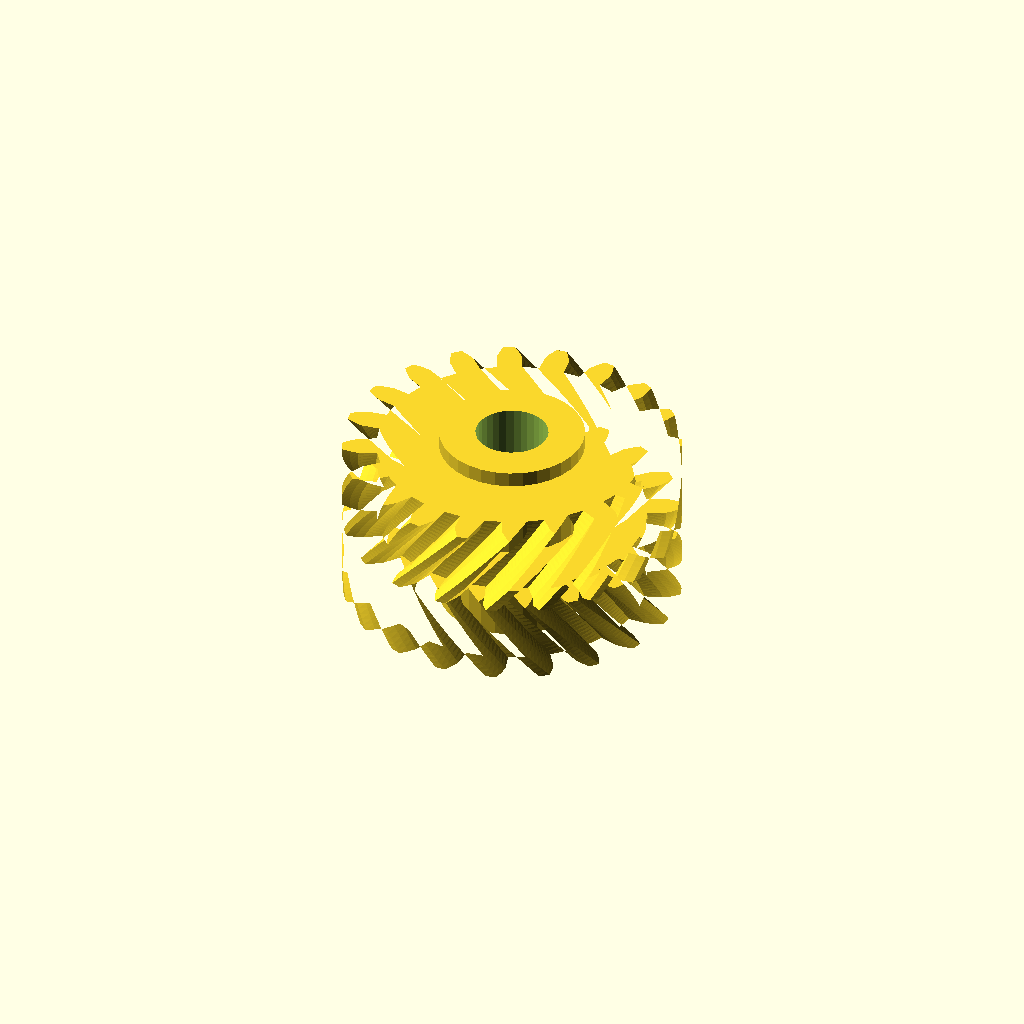
Cell 1 — every parameter at its default value.
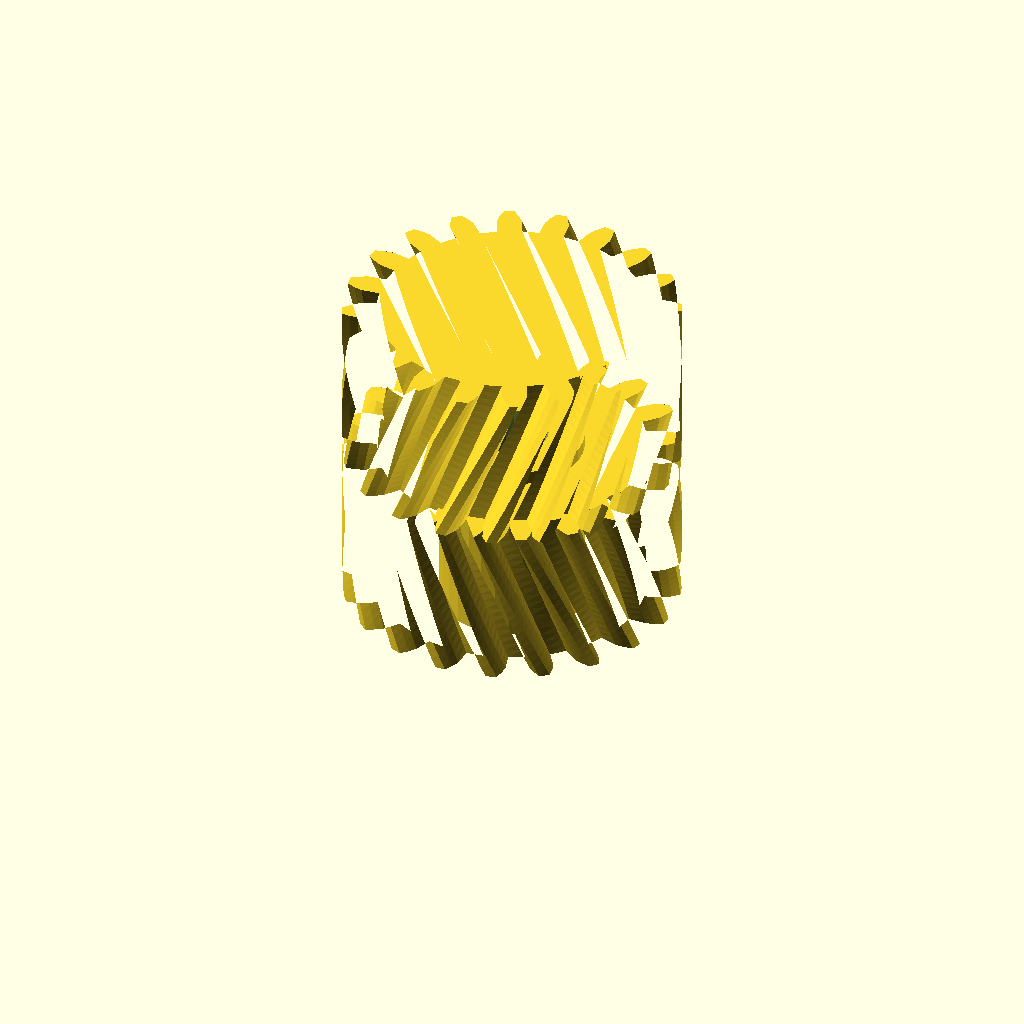
Cell 2 — half_w set to 32, the other parameters unchanged.
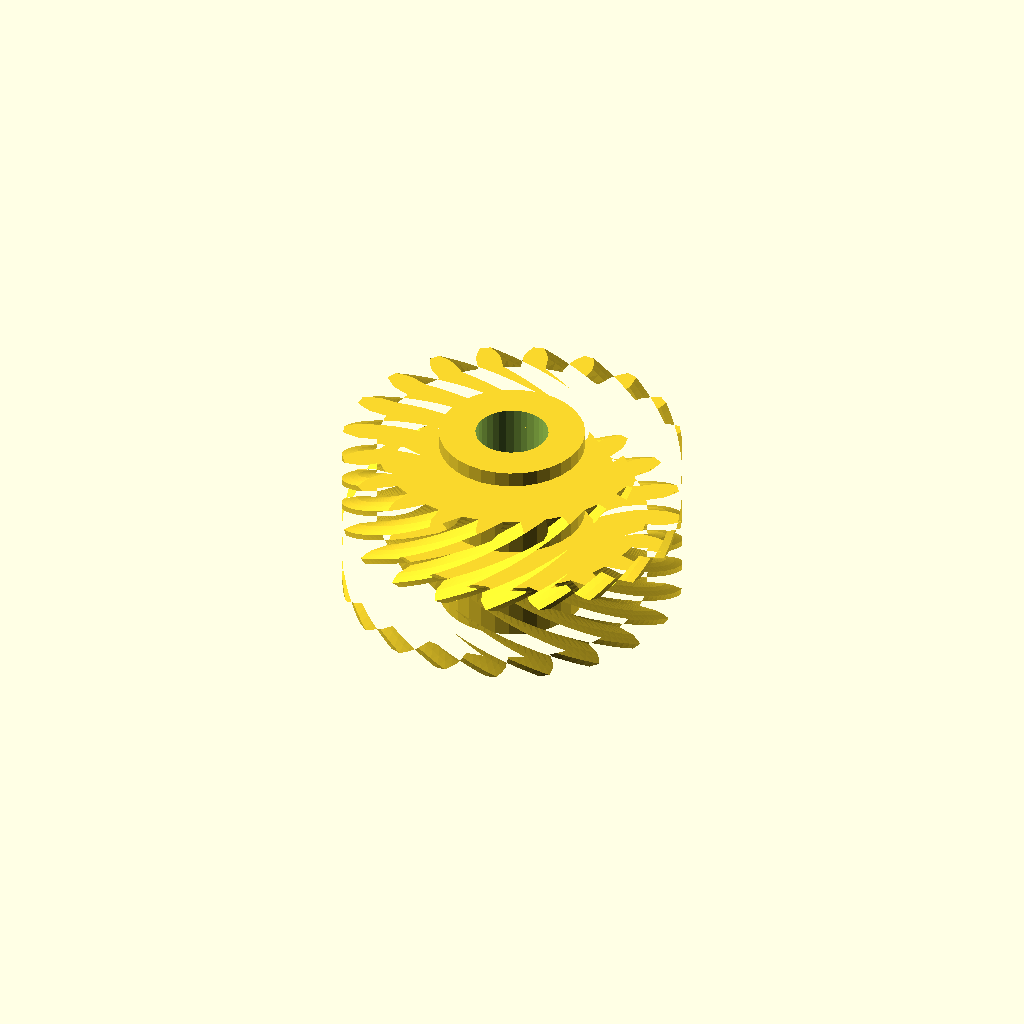
Cell 3: helix = 52 (everything else at default).
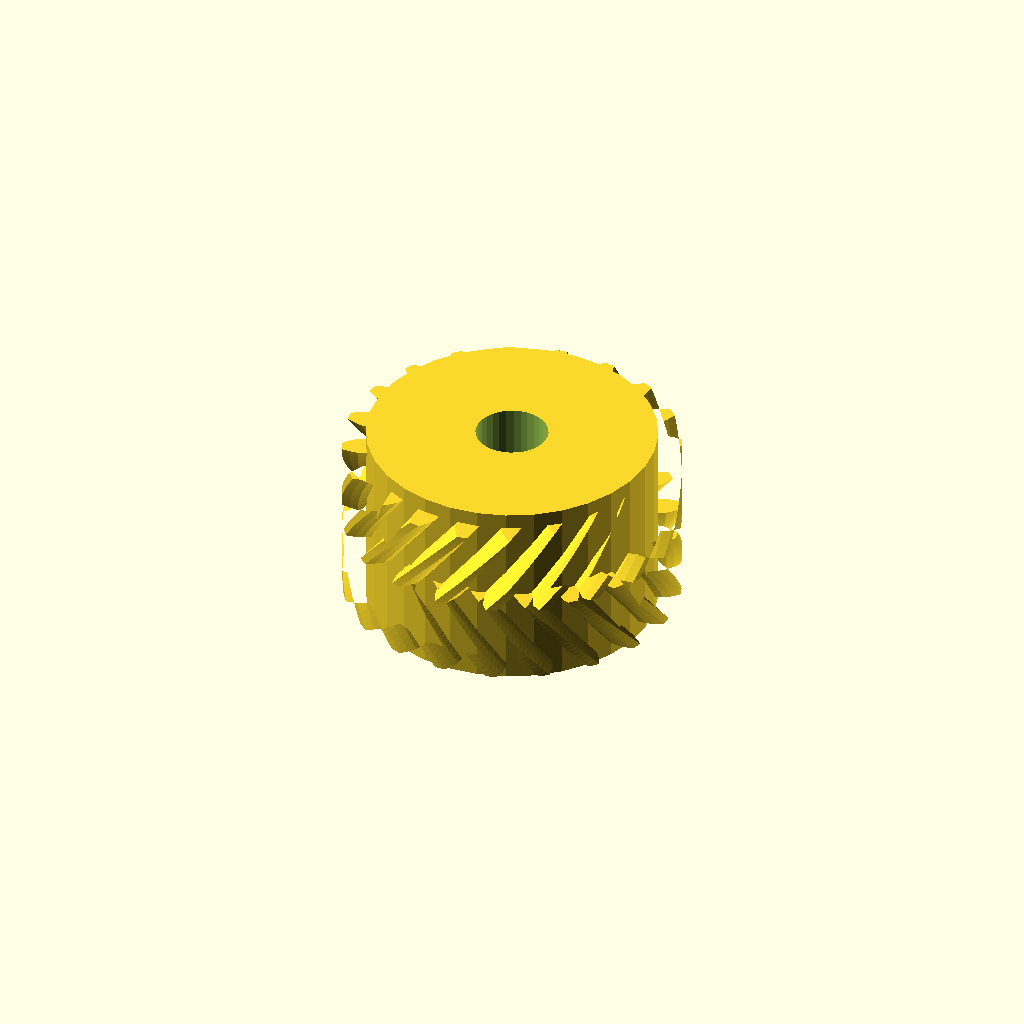
Cell 4: hub_r = 28.36 (everything else at default).
All cells are drawn from one camera (rotation 55°, 0°, 25°, orthographic, colour scheme Cornfield), so only the parameter changes between them.
The OpenSCAD source (optional_data/data/gen3/herringbones/part_0069.scad):
$fn = 32;

// ----------------------------------------------------------------------
// Herringbone gear: z20 module 3, 32 mm wide, 26 degree helix
// ----------------------------------------------------------------------

// --- parameters (mm) ---
gear_module = 3;          // tooth module
teeth = 20;               // tooth count
half_w = 16;              // half width
helix = 26;               // helix angle of each half
hub_r = 14.18;            // hub radius
hub_h = 38;               // hub height
total = 32;               // overall width over both chevron halves
bore_d = 14.18;           // hub bore

teeth_profile = [[26.136, -2.448], [29.73, -2.401], [31.359, -1.844], [32.984, -1.042], [32.984, 1.042], [31.359, 1.844], [29.73, 2.401], [26.136, 2.448], [25.613, 5.749], [29.017, 6.904], [30.394, 7.937], [31.691, 9.201], [31.047, 11.184], [29.255, 11.445], [27.533, 11.471], [24.1, 10.404], [22.583, 13.382], [25.464, 15.532], [26.454, 16.941], [27.297, 18.544], [26.072, 20.23], [24.286, 19.925], [22.641, 19.418], [19.706, 17.342], [17.342, 19.706], [19.418, 22.641], [19.925, 24.286], [20.23, 26.072], [18.544, 27.297], [16.941, 26.454], [15.532, 25.464], [13.382, 22.583], [10.404, 24.1], [11.471, 27.533], [11.445, 29.255], [11.184, 31.047], [9.201, 31.691], [7.937, 30.394], [6.904, 29.017], [5.749, 25.613], [2.448, 26.136], [2.401, 29.73], [1.844, 31.359], [1.042, 32.984], [-1.042, 32.984], [-1.844, 31.359], [-2.401, 29.73], [-2.448, 26.136], [-5.749, 25.613], [-6.904, 29.017], [-7.937, 30.394], [-9.201, 31.691], [-11.184, 31.047], [-11.445, 29.255], [-11.471, 27.533], [-10.404, 24.1], [-13.382, 22.583], [-15.532, 25.464], [-16.941, 26.454], [-18.544, 27.297], [-20.23, 26.072], [-19.925, 24.286], [-19.418, 22.641], [-17.342, 19.706], [-19.706, 17.342], [-22.641, 19.418], [-24.286, 19.925], [-26.072, 20.23], [-27.297, 18.544], [-26.454, 16.941], [-25.464, 15.532], [-22.583, 13.382], [-24.1, 10.404], [-27.533, 11.471], [-29.255, 11.445], [-31.047, 11.184], [-31.691, 9.201], [-30.394, 7.937], [-29.017, 6.904], [-25.613, 5.749], [-26.136, 2.448], [-29.73, 2.401], [-31.359, 1.844], [-32.984, 1.042], [-32.984, -1.042], [-31.359, -1.844], [-29.73, -2.401], [-26.136, -2.448], [-25.613, -5.749], [-29.017, -6.904], [-30.394, -7.937], [-31.691, -9.201], [-31.047, -11.184], [-29.255, -11.445], [-27.533, -11.471], [-24.1, -10.404], [-22.583, -13.382], [-25.464, -15.532], [-26.454, -16.941], [-27.297, -18.544], [-26.072, -20.23], [-24.286, -19.925], [-22.641, -19.418], [-19.706, -17.342], [-17.342, -19.706], [-19.418, -22.641], [-19.925, -24.286], [-20.23, -26.072], [-18.544, -27.297], [-16.941, -26.454], [-15.532, -25.464], [-13.382, -22.583], [-10.404, -24.1], [-11.471, -27.533], [-11.445, -29.255], [-11.184, -31.047], [-9.201, -31.691], [-7.937, -30.394], [-6.904, -29.017], [-5.749, -25.613], [-2.448, -26.136], [-2.401, -29.73], [-1.844, -31.359], [-1.042, -32.984], [1.042, -32.984], [1.844, -31.359], [2.401, -29.73], [2.448, -26.136], [5.749, -25.613], [6.904, -29.017], [7.937, -30.394], [9.201, -31.691], [11.184, -31.047], [11.445, -29.255], [11.471, -27.533], [10.404, -24.1], [13.382, -22.583], [15.532, -25.464], [16.941, -26.454], [18.544, -27.297], [20.23, -26.072], [19.925, -24.286], [19.418, -22.641], [17.342, -19.706], [19.706, -17.342], [22.641, -19.418], [24.286, -19.925], [26.072, -20.23], [27.297, -18.544], [26.454, -16.941], [25.464, -15.532], [22.583, -13.382], [24.1, -10.404], [27.533, -11.471], [29.255, -11.445], [31.047, -11.184], [31.691, -9.201], [30.394, -7.937], [29.017, -6.904], [25.613, -5.749]];

difference() {
  union() {
    /* lower half, twisted one way */
    linear_extrude(height = half_w + 0.4, twist = helix, slices = 20) polygon(teeth_profile);
    /* upper half, twisted the other way, overlapping the joint */
    translate([0, 0, half_w - 0.4]) linear_extrude(height = half_w + 0.4, twist = -helix, slices = 20) polygon(teeth_profile);
    /* hub */
    translate([0, 0, (total - hub_h) / 2]) cylinder(h = hub_h, d = 2 * hub_r);
  }
  translate([0, 0, (total - hub_h) / 2 - 2.5]) cylinder(h = hub_h + 5, d = bore_d);
}
Customizer parameters (derived from the source; name, type, default, range or options):
gear_module: number, default 3
teeth: number, default 20
half_w: number, default 16
helix: number, default 26
hub_r: number, default 14.18
hub_h: number, default 38
total: number, default 32
bore_d: number, default 14.18
